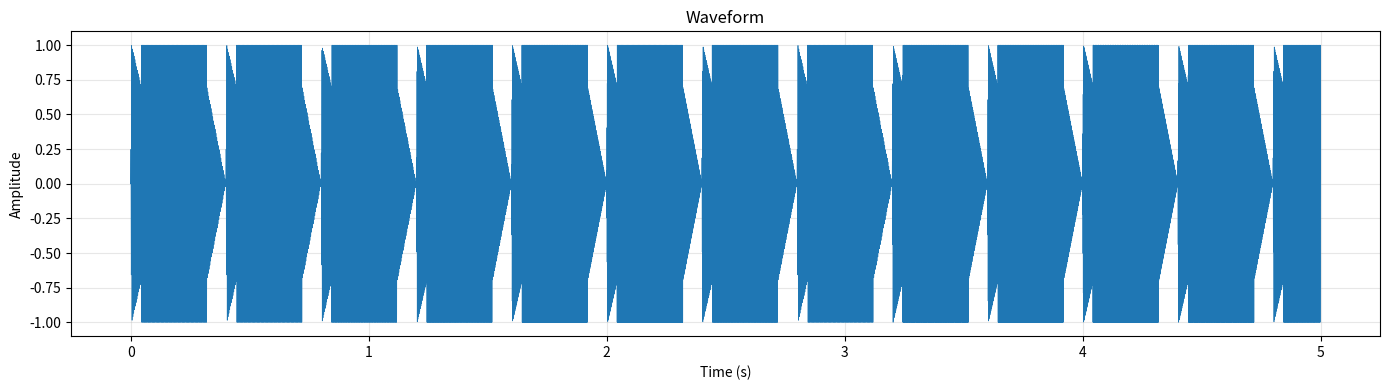

Write the Python code that produced this figure.
#!/usr/bin/env python3
"""
Generative Music Explorer
Creating sound and rhythm from algorithms, chaos, and mathematics
"""

import numpy as np
import matplotlib.pyplot as plt
from scipy.io import wavfile
import argparse


class Synthesizer:
    """Simple synthesizer for generating tones"""

    def __init__(self, sample_rate=44100):
        self.sample_rate = sample_rate

    def generate_tone(self, frequency, duration, wave_type='sine', amplitude=0.3):
        """Generate a tone with specified parameters"""
        t = np.linspace(0, duration, int(self.sample_rate * duration))

        if wave_type == 'sine':
            wave = np.sin(2 * np.pi * frequency * t)
        elif wave_type == 'square':
            wave = np.sign(np.sin(2 * np.pi * frequency * t))
        elif wave_type == 'sawtooth':
            wave = 2 * (t * frequency - np.floor(t * frequency + 0.5))
        elif wave_type == 'triangle':
            wave = 2 * np.abs(2 * (t * frequency - np.floor(t * frequency + 0.5))) - 1
        else:
            wave = np.sin(2 * np.pi * frequency * t)

        # Apply envelope (ADSR-like)
        envelope = self._envelope(len(wave), duration)
        return wave * envelope * amplitude

    def _envelope(self, length, duration):
        """Create an amplitude envelope"""
        attack = int(0.01 * length)  # 1% attack
        decay = int(0.1 * length)     # 10% decay
        release = int(0.2 * length)   # 20% release

        env = np.ones(length)

        # Attack
        if attack > 0:
            env[:attack] = np.linspace(0, 1, attack)

        # Decay
        if decay > 0:
            env[attack:attack+decay] = np.linspace(1, 0.7, decay)

        # Release
        if release > 0:
            env[-release:] = np.linspace(0.7, 0, release)

        return env

    def note_to_frequency(self, note_name):
        """Convert note name to frequency (A4 = 440 Hz)"""
        notes = {
            'C': -9, 'C#': -8, 'Db': -8,
            'D': -7, 'D#': -6, 'Eb': -6,
            'E': -5,
            'F': -4, 'F#': -3, 'Gb': -3,
            'G': -2, 'G#': -1, 'Ab': -1,
            'A': 0, 'A#': 1, 'Bb': 1,
            'B': 2
        }

        # Parse note (e.g., "C4", "F#5")
        if len(note_name) == 2:
            note, octave = note_name[0], int(note_name[1])
        else:
            note, octave = note_name[:2], int(note_name[2])

        # Calculate frequency
        semitones_from_a4 = notes[note] + (octave - 4) * 12
        frequency = 440 * (2 ** (semitones_from_a4 / 12))
        return frequency


class CellularAutomataRhythm:
    """Generate rhythms using cellular automata (like Rule 110)"""

    def __init__(self, size=32, rule=110):
        self.size = size
        self.rule = rule
        self.state = np.random.randint(0, 2, size)

    def step(self):
        """Evolve the automaton one step"""
        new_state = np.zeros(self.size, dtype=int)

        for i in range(self.size):
            left = self.state[(i - 1) % self.size]
            center = self.state[i]
            right = self.state[(i + 1) % self.size]

            # Convert to binary index
            idx = (left << 2) | (center << 1) | right

            # Apply rule
            new_state[i] = (self.rule >> idx) & 1

        self.state = new_state
        return self.state

    def generate_pattern(self, steps):
        """Generate a rhythm pattern"""
        pattern = []
        for _ in range(steps):
            pattern.append(self.state.copy())
            self.step()
        return np.array(pattern)


class MarkovMelody:
    """Generate melodies using Markov chains"""

    def __init__(self, scale):
        self.scale = scale
        # Transition matrix favoring stepwise motion and consonant intervals
        n = len(scale)
        self.transitions = np.zeros((n, n))

        for i in range(n):
            for j in range(n):
                interval = abs(i - j)
                if interval == 0:  # Same note
                    self.transitions[i, j] = 0.1
                elif interval == 1:  # Step
                    self.transitions[i, j] = 0.4
                elif interval == 2:  # Third
                    self.transitions[i, j] = 0.2
                elif interval == 4:  # Fifth
                    self.transitions[i, j] = 0.15
                else:  # Other intervals
                    self.transitions[i, j] = 0.05

        # Normalize
        self.transitions = self.transitions / self.transitions.sum(axis=1, keepdims=True)

    def generate(self, length, start_idx=None):
        """Generate a melody"""
        if start_idx is None:
            start_idx = len(self.scale) // 2

        melody = [start_idx]
        for _ in range(length - 1):
            next_idx = np.random.choice(len(self.scale), p=self.transitions[melody[-1]])
            melody.append(next_idx)

        return [self.scale[i] for i in melody]


def create_fibonacci_melody(synth, duration=20):
    """Create a melody based on the Fibonacci sequence"""
    print("🎵 Generating Fibonacci melody...")

    # Fibonacci sequence
    fib = [1, 1]
    while len(fib) < 30:
        fib.append(fib[-1] + fib[-2])

    # Map to pentatonic scale (C D E G A)
    pentatonic = ['C4', 'D4', 'E4', 'G4', 'A4', 'C5', 'D5', 'E5', 'G5', 'A5']

    audio = np.array([])
    note_duration = 0.4

    for i, f in enumerate(fib[:int(duration/note_duration)]):
        note_idx = f % len(pentatonic)
        freq = synth.note_to_frequency(pentatonic[note_idx])

        tone = synth.generate_tone(freq, note_duration, 'sine')
        audio = np.concatenate([audio, tone])

    return audio


def create_cellular_automata_composition(synth, duration=20):
    """Create a composition using cellular automata for rhythm and melody"""
    print("🎵 Generating cellular automata composition...")

    # Generate rhythm pattern
    ca_rhythm = CellularAutomataRhythm(size=16, rule=110)
    rhythm_pattern = ca_rhythm.generate_pattern(int(duration * 4))

    # Define scales for different voices
    bass_notes = ['C2', 'E2', 'G2', 'A2']
    melody_scale = ['C4', 'D4', 'E4', 'F4', 'G4', 'A4', 'B4', 'C5']

    audio = np.array([])
    beat_duration = 0.25

    for beat in rhythm_pattern:
        beat_audio = np.zeros(int(synth.sample_rate * beat_duration))

        # Bass drum on specific cells
        if beat[0] == 1:
            bass_tone = synth.generate_tone(
                synth.note_to_frequency(bass_notes[0]),
                beat_duration * 0.5,
                'sine',
                amplitude=0.4
            )
            beat_audio[:len(bass_tone)] += bass_tone

        # Melody notes from automata pattern
        active_cells = np.where(beat == 1)[0]
        for cell_idx in active_cells[:3]:  # Limit polyphony
            note_idx = cell_idx % len(melody_scale)
            freq = synth.note_to_frequency(melody_scale[note_idx])

            tone = synth.generate_tone(
                freq,
                beat_duration * 0.7,
                'triangle',
                amplitude=0.15
            )
            beat_audio[:len(tone)] += tone

        audio = np.concatenate([audio, beat_audio])

    return audio


def create_markov_harmony(synth, duration=20):
    """Create harmonic progression using Markov chain"""
    print("🎵 Generating Markov chain harmony...")

    # Major scale in C
    scale = ['C4', 'D4', 'E4', 'F4', 'G4', 'A4', 'B4', 'C5']

    markov = MarkovMelody(scale)
    melody_length = int(duration / 0.5)
    melody_notes = markov.generate(melody_length)

    audio = np.array([])
    note_duration = 0.5

    for note in melody_notes:
        freq = synth.note_to_frequency(note)

        # Add harmonic (third above)
        note_idx = scale.index(note)
        if note_idx + 2 < len(scale):
            harmony_note = scale[note_idx + 2]
        else:
            harmony_note = scale[note_idx - 2]

        harmony_freq = synth.note_to_frequency(harmony_note)

        # Generate both tones
        tone1 = synth.generate_tone(freq, note_duration, 'sine', amplitude=0.25)
        tone2 = synth.generate_tone(harmony_freq, note_duration, 'sine', amplitude=0.15)

        # Mix them
        mixed = tone1 + tone2[:len(tone1)]
        audio = np.concatenate([audio, mixed])

    return audio


def create_chaos_soundscape(synth, duration=15):
    """Create an ambient soundscape using chaotic systems"""
    print("🎵 Generating chaotic soundscape...")

    # Use Lorenz attractor to control pitch and timbre
    def lorenz_step(state, dt=0.01):
        x, y, z = state
        sigma, rho, beta = 10.0, 28.0, 8.0/3.0
        dx = sigma * (y - x) * dt
        dy = (x * (rho - z) - y) * dt
        dz = (x * y - beta * z) * dt
        return np.array([x + dx, y + dy, z + dz])

    state = np.array([1.0, 1.0, 1.0])
    audio = np.array([])

    steps = int(duration * 10)
    grain_duration = 0.3

    for _ in range(steps):
        state = lorenz_step(state)

        # Map x to frequency (200-800 Hz)
        freq = 200 + (state[0] + 20) * 10

        # Map y to wave type
        y_norm = (state[1] + 30) / 60
        wave_types = ['sine', 'triangle', 'sawtooth']
        wave_idx = int(y_norm * len(wave_types)) % len(wave_types)

        # Map z to amplitude
        amp = 0.05 + (state[2] / 50) * 0.1

        grain = synth.generate_tone(freq, grain_duration, wave_types[wave_idx], amplitude=amp)
        audio = np.concatenate([audio, grain])

    return audio


def visualize_waveform(audio, sample_rate, filename='waveform.png'):
    """Visualize the audio waveform"""
    time = np.arange(len(audio)) / sample_rate

    plt.figure(figsize=(14, 4))
    plt.plot(time[:sample_rate*5], audio[:sample_rate*5], linewidth=0.5)
    plt.xlabel('Time (s)')
    plt.ylabel('Amplitude')
    plt.title('Waveform')
    plt.grid(True, alpha=0.3)
    plt.tight_layout()
    plt.savefig(filename, dpi=200)
    plt.close()


def main():
    parser = argparse.ArgumentParser(description='Generative music explorer')
    parser.add_argument('--type', type=str, default='all',
                       choices=['fibonacci', 'cellular', 'markov', 'chaos', 'all'],
                       help='Type of generative music to create')
    parser.add_argument('--duration', type=int, default=20,
                       help='Duration in seconds')

    args = parser.parse_args()

    synth = Synthesizer(sample_rate=44100)

    compositions = {
        'fibonacci': create_fibonacci_melody,
        'cellular': create_cellular_automata_composition,
        'markov': create_markov_harmony,
        'chaos': create_chaos_soundscape
    }

    if args.type == 'all':
        to_generate = compositions.keys()
    else:
        to_generate = [args.type]

    print("🎼 Generative Music Explorer")
    print("   Creating sound from algorithms...\n")

    for name in to_generate:
        audio = compositions[name](synth, duration=args.duration)

        # Normalize
        audio = audio / np.max(np.abs(audio))

        # Convert to 16-bit
        audio_int = np.int16(audio * 32767)

        # Save
        filename = f"music_{name}.wav"
        wavfile.write(filename, synth.sample_rate, audio_int)
        print(f"   ✓ Saved to {filename}")

        # Visualize one
        if name == list(to_generate)[0]:
            visualize_waveform(audio, synth.sample_rate, f'waveform_{name}.png')
            print(f"   ✓ Waveform visualization saved")

    print("\n✨ Compositions complete! Listen and contemplate.")


if __name__ == "__main__":
    main()
